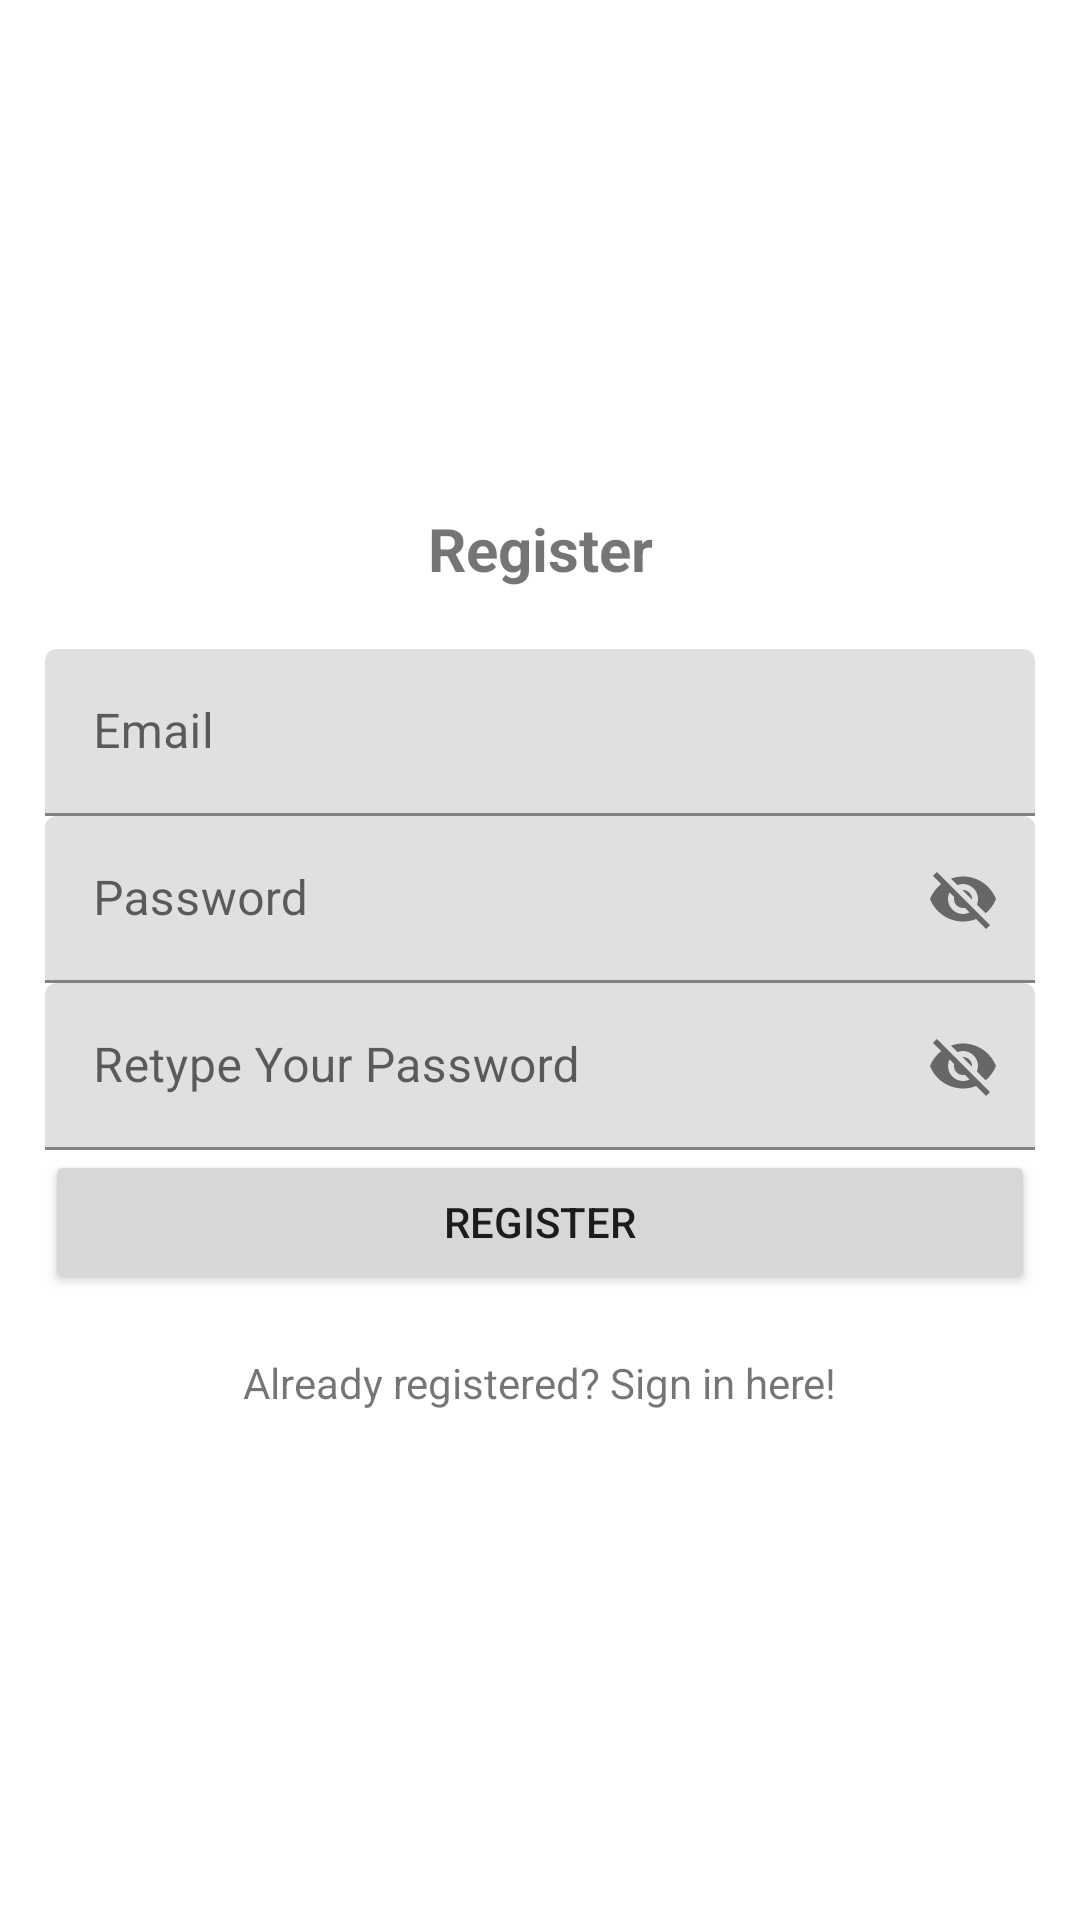

Produce the Android XML layout that renders to this screen, including the resource entries it uses.
<!-- AndroidManifest.xml: application theme Theme.Slutprojekt_Turist -->
<!-- res/layout/activity_register.xml -->
<?xml version="1.0" encoding="utf-8"?>
<LinearLayout xmlns:android="http://schemas.android.com/apk/res/android"
    xmlns:app="http://schemas.android.com/apk/res-auto"
    xmlns:tools="http://schemas.android.com/tools"
    android:orientation="vertical"
    android:layout_width="match_parent"
    android:gravity="center"
    android:padding="15dp"
    android:layout_height="match_parent"
    tools:context=".Register">

    <TextView
        android:text="@string/register"
        android:textSize="20sp"
        android:textStyle="bold"
        android:gravity="center"
        android:layout_marginBottom="20dp"
        android:layout_width="match_parent"
        android:layout_height="wrap_content" />


    <com.google.android.material.textfield.TextInputLayout
        android:layout_width="match_parent"
        android:layout_height="wrap_content">
        <com.google.android.material.textfield.TextInputEditText
            android:id="@+id/email"
            android:hint="@string/email"
            android:layout_width="match_parent"
            android:layout_height="wrap_content" />
    </com.google.android.material.textfield.TextInputLayout>

    <com.google.android.material.textfield.TextInputLayout
        android:layout_width="match_parent"
        android:layout_height="wrap_content"
        app:passwordToggleEnabled="true">
        <com.google.android.material.textfield.TextInputEditText
            android:id="@+id/password"
            android:hint="@string/password"
            android:layout_width="match_parent"
            android:layout_height="wrap_content" />
    </com.google.android.material.textfield.TextInputLayout>

    <com.google.android.material.textfield.TextInputLayout
        android:layout_width="match_parent"
        android:layout_height="wrap_content"
        app:passwordToggleEnabled="true">

        <com.google.android.material.textfield.TextInputEditText
            android:id="@+id/rePassword"
            android:hint="@string/retype_your_password"
            android:layout_width="match_parent"
            android:layout_height="wrap_content" />
    </com.google.android.material.textfield.TextInputLayout>

    <Button
        android:id="@+id/btn_register"
        android:text="@string/register"
        android:layout_width="match_parent"
        android:layout_height="wrap_content" />

    <TextView
        android:id="@+id/textViewSignIn"
        android:layout_width="wrap_content"
        android:layout_height="wrap_content"
        android:layout_marginTop="20sp"
        android:text="@string/already_registered_sign_in_here" />

</LinearLayout>
<!-- resources referenced by this layout -->
<resources>
  <string name="already_registered_sign_in_here">Already registered? Sign in here!</string>
  <string name="email">Email</string>
  <string name="password">Password</string>
  <string name="register">Register</string>
  <string name="retype_your_password">Retype Your Password</string>
  <style name="Theme.Slutprojekt_Turist" parent="Theme.MaterialComponents.DayNight.NoActionBar">
          
          <item name="colorPrimary">@color/purple_500</item>
          <item name="colorPrimaryVariant">@color/purple_700</item>
          <item name="colorOnPrimary">@color/white</item>
          
          <item name="colorSecondary">@color/teal_200</item>
          <item name="colorSecondaryVariant">@color/teal_700</item>
          <item name="colorOnSecondary">@color/black</item>
          
          <item name="android:statusBarColor">?attr/colorPrimaryVariant</item>
          
      </style>
  <!-- not gathered from this repository: default colours our renderer supplied (Android Studio template values) -->
  <color name="purple_500">#FF6200EE</color>
  <color name="purple_700">#FF3700B3</color>
  <color name="teal_200">#FF03DAC5</color>
  <color name="teal_700">#FF018786</color>
  <color name="black">#FF000000</color>
  <color name="white">#FFFFFFFF</color>
</resources>
